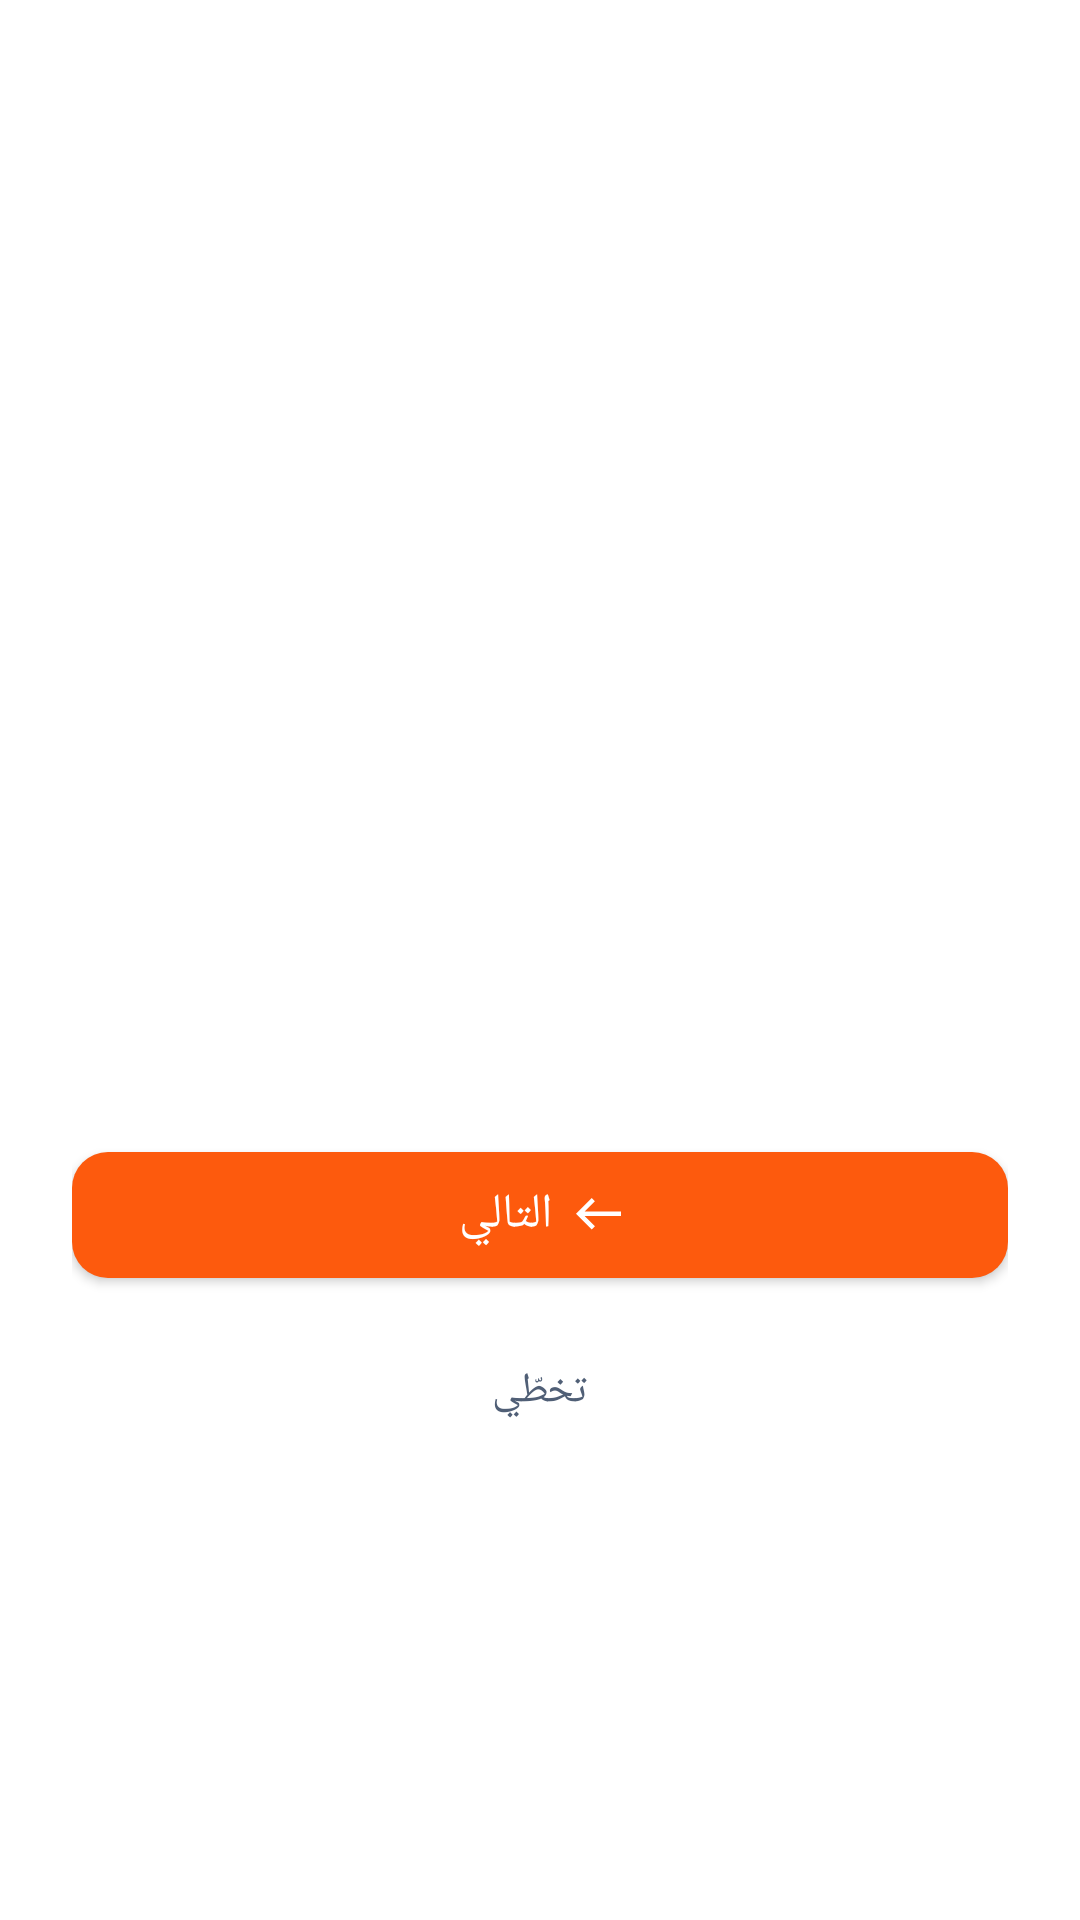

Write the Android layout XML for this screen, with the resource values it uses.
<!-- AndroidManifest.xml: application theme Theme.Madar -->
<!-- res/layout/activity_onboarding.xml -->
<?xml version="1.0" encoding="utf-8"?>
<RelativeLayout xmlns:android="http://schemas.android.com/apk/res/android"
    xmlns:app="http://schemas.android.com/apk/res-auto"
    xmlns:tools="http://schemas.android.com/tools"
    android:id="@+id/main"
    android:layout_width="match_parent"
    android:layout_height="match_parent"
    android:background="@color/white"
    android:paddingHorizontal="24dp"
    tools:context=".ui.onboarding.OnboardingActivity">

    
    <LinearLayout
        android:id="@+id/layoutBottom"
        android:layout_width="match_parent"
        android:layout_height="wrap_content"
        android:layout_alignParentBottom="true"
        android:layout_marginBottom="150dp"
        android:gravity="center"
        android:orientation="vertical">

        <com.google.android.material.tabs.TabLayout
            android:id="@+id/tabIndicator"
            android:layout_width="match_parent"
            android:layout_height="12dp"
            android:background="@android:color/transparent"
            app:tabBackground="@drawable/tab_selector"
            app:tabGravity="center"
            app:tabIndicatorHeight="0dp"
            app:tabMinWidth="0dp"
            android:layout_marginStart="1dp"
            android:layout_marginEnd="1dp"
            android:layout_marginTop="10dp"
            app:tabPaddingTop="0dp"
            app:tabPaddingBottom="0dp"
            android:layout_marginBottom="10dp"
            app:tabRippleColor="@null" />

        <com.google.android.material.button.MaterialButton
            android:id="@+id/btnNext"
            android:layout_width="match_parent"
            android:layout_height="54dp"
            android:fontFamily="@font/almarai_bold"
            android:text="@string/onboarding_next"
            android:textAllCaps="false"
            android:textColor="@color/white"
            android:textSize="16sp"
            app:icon="@drawable/ic_arrow_back"
            app:iconGravity="textEnd"
            app:backgroundTint="@color/primary_orange"
            app:cornerRadius="12dp" />

        <TextView
            android:id="@+id/tvSkip"
            android:layout_width="wrap_content"
            android:layout_height="wrap_content"
            android:layout_marginTop="5dp"
            android:fontFamily="@font/almarai_regular"
            android:padding="17dp"
            android:text="@string/onboarding_skip"
            android:textColor="@color/text_secondary"
            android:textSize="14sp" />

    </LinearLayout>

    
    <androidx.viewpager2.widget.ViewPager2
        android:id="@+id/viewPager"
        android:layout_width="match_parent"
        android:layout_height="match_parent"
        android:layout_above="@id/layoutBottom"
        android:layout_alignParentTop="true" />

</RelativeLayout>
<!-- resources referenced by this layout -->
<resources>
  <color name="primary_orange">#FD5A0D</color>
  <color name="text_secondary">#505F76</color>
  <color name="white">#FFFFFFFF</color>
  <!-- drawable ic_arrow_back (drawable) -->
  <vector xmlns:android="http://schemas.android.com/apk/res/android"
      android:width="15dp"
      android:height="11dp"
      android:viewportWidth="15"
      android:viewportHeight="11">
    <path
        android:pathData="M5.25,10.5L0,5.25L5.25,0L6.3,1.05L2.869,4.5H15V6H2.869L6.319,9.45L5.25,10.5Z"
        android:fillColor="#ffffff"/>
  </vector>
  <string name="onboarding_next">التالي </string>
  <string name="onboarding_skip">تخطّي</string>
  <style name="Theme.Madar" parent="Base.Theme.Madar" />
  <style name="Base.Theme.Madar" parent="Theme.MaterialComponents.Light.NoActionBar">
          <item name="colorPrimary">@color/primary_orange</item>
          <item name="colorSecondary">@color/secondary_navy</item>
          <item name="android:colorBackground">@color/white</item>
  
          
          <item name="android:statusBarColor">@color/white</item>
          <item name="android:navigationBarColor">@color/white</item>
          <item name="android:windowLightStatusBar">true</item>
          <item name="android:windowLightNavigationBar" tools:targetApi="27">true</item>
  
          
          <item name="android:windowSplashScreenBackground" tools:targetApi="31">@color/white</item>
          <item name="android:windowSplashScreenAnimatedIcon" tools:targetApi="31">@drawable/ic_launcher_foreground</item>
      </style>
  <color name="secondary_navy">#1B336F</color>
  <!-- drawable ic_launcher_foreground: vector/xml drawable (drawable, 4505 chars, omitted) -->
</resources>
